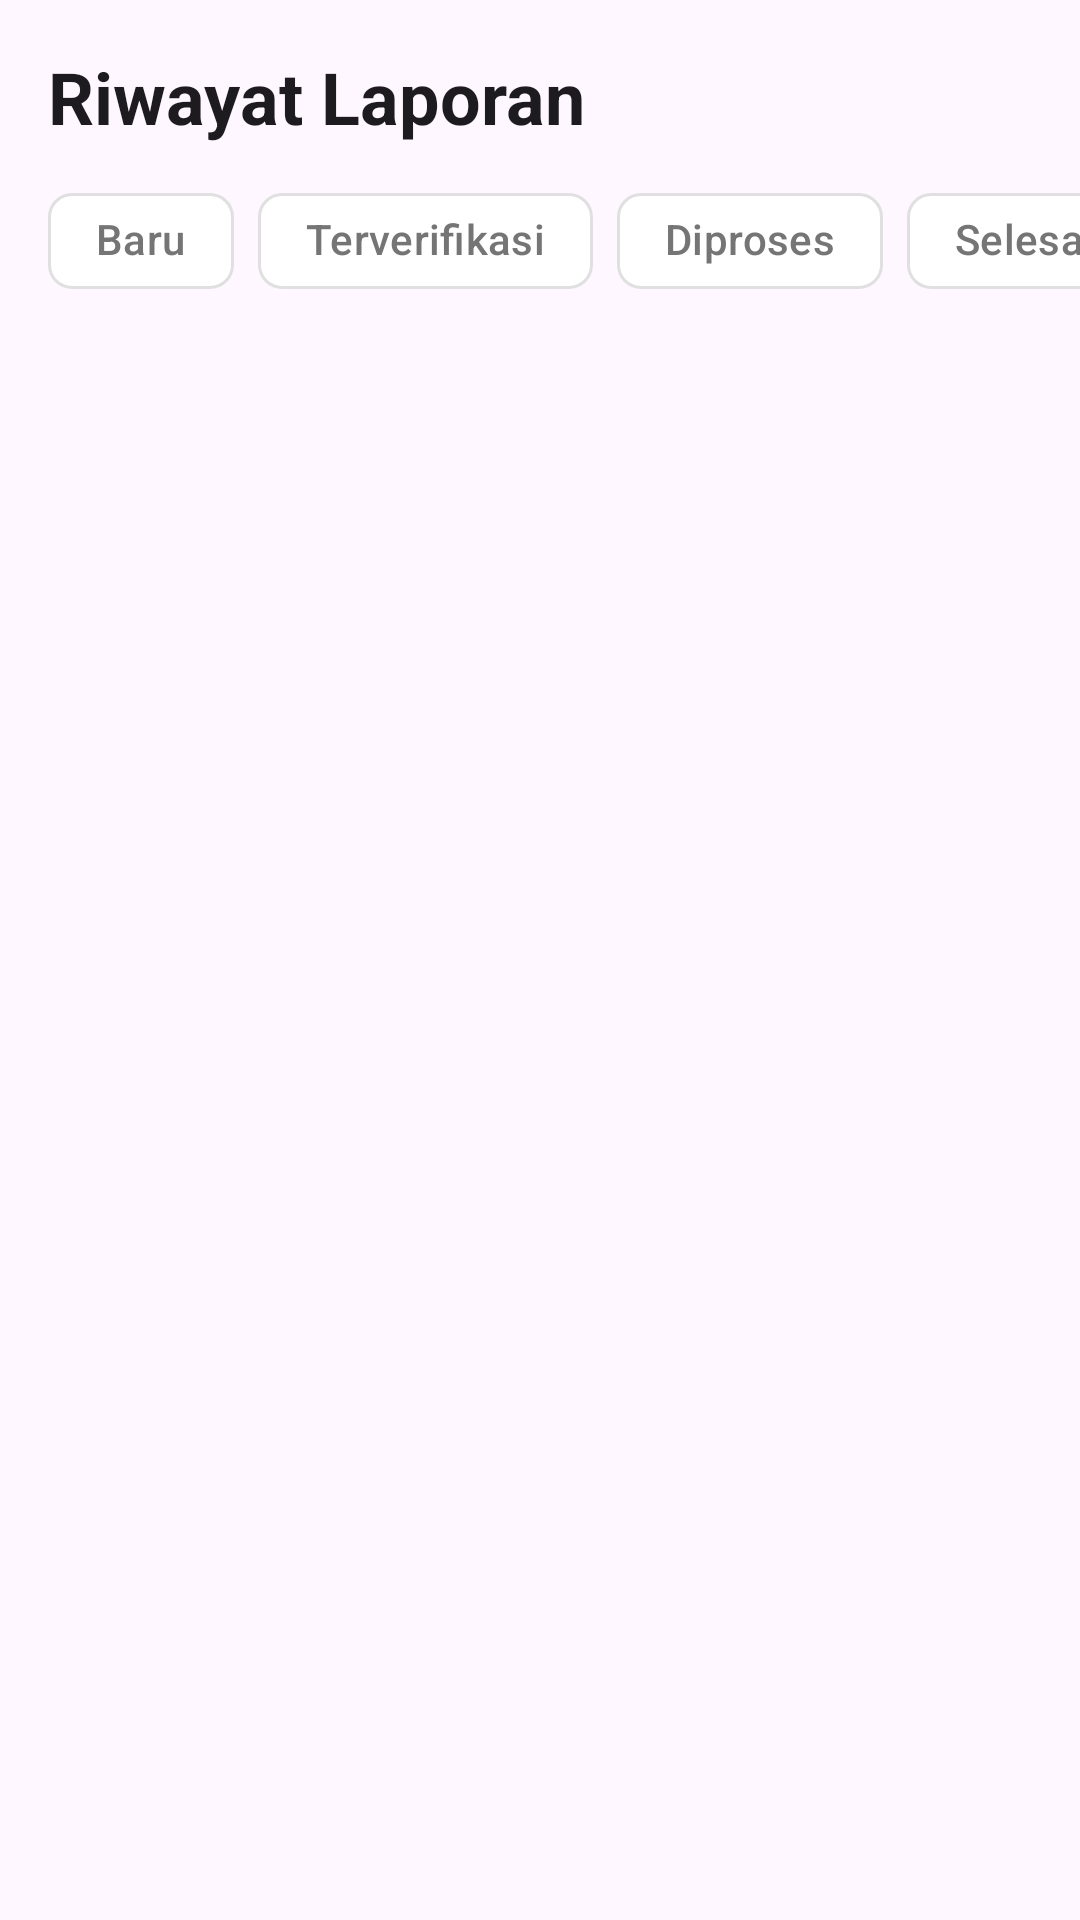

Android layout source for this screen:
<!-- AndroidManifest.xml: application theme Theme.HyperLocalReport -->
<!-- res/layout/fragment_history.xml -->
<?xml version="1.0" encoding="utf-8"?>
<androidx.constraintlayout.widget.ConstraintLayout xmlns:android="http://schemas.android.com/apk/res/android"
    xmlns:app="http://schemas.android.com/apk/res-auto"
    xmlns:tools="http://schemas.android.com/tools"
    android:layout_width="match_parent"
    android:layout_height="match_parent">

    <TextView
        android:id="@+id/tv_title"
        android:layout_width="wrap_content"
        android:layout_height="wrap_content"
        android:layout_margin="16dp"
        android:text="Riwayat Laporan"
        android:textSize="24sp"
        android:textStyle="bold"
        android:textColor="?android:textColorPrimary"
        app:layout_constraintStart_toStartOf="parent"
        app:layout_constraintTop_toTopOf="parent" />

    <HorizontalScrollView
        android:id="@+id/scroll_filters"
        android:layout_width="match_parent"
        android:layout_height="wrap_content"
        android:layout_marginTop="8dp"
        android:clipToPadding="false"
        android:paddingHorizontal="16dp"
        android:scrollbars="none"
        app:layout_constraintTop_toBottomOf="@id/tv_title">

        <com.google.android.material.chip.ChipGroup
            android:id="@+id/chip_group_filters"
            android:layout_width="wrap_content"
            android:layout_height="wrap_content"
            app:singleSelection="true"
            app:singleLine="true">

            <com.google.android.material.chip.Chip
                android:id="@+id/chip_status_new"
                android:layout_width="wrap_content"
                android:layout_height="wrap_content"
                android:text="Baru"
                android:textColor="@color/chip_text_color"
                app:chipBackgroundColor="@color/chip_bg_color"
                app:chipStrokeColor="@color/chip_stroke_color"
                app:chipStrokeWidth="1dp"
                app:checkedIconVisible="false"
                android:checkable="true" />

            <com.google.android.material.chip.Chip
                android:id="@+id/chip_status_verified"
                android:layout_width="wrap_content"
                android:layout_height="wrap_content"
                android:text="Terverifikasi"
                android:textColor="@color/chip_text_color"
                app:chipBackgroundColor="@color/chip_bg_color"
                app:chipStrokeColor="@color/chip_stroke_color"
                app:chipStrokeWidth="1dp"
                app:checkedIconVisible="false"
                android:checkable="true" />

            <com.google.android.material.chip.Chip
                android:id="@+id/chip_status_processing"
                android:layout_width="wrap_content"
                android:layout_height="wrap_content"
                android:text="Diproses"
                android:textColor="@color/chip_text_color"
                app:chipBackgroundColor="@color/chip_bg_color"
                app:chipStrokeColor="@color/chip_stroke_color"
                app:chipStrokeWidth="1dp"
                app:checkedIconVisible="false"
                android:checkable="true" />

            <com.google.android.material.chip.Chip
                android:id="@+id/chip_status_done"
                android:layout_width="wrap_content"
                android:layout_height="wrap_content"
                android:text="Selesai"
                android:textColor="@color/chip_text_color"
                app:chipBackgroundColor="@color/chip_bg_color"
                app:chipStrokeColor="@color/chip_stroke_color"
                app:chipStrokeWidth="1dp"
                app:checkedIconVisible="false"
                android:checkable="true" />
        </com.google.android.material.chip.ChipGroup>
    </HorizontalScrollView>

    <androidx.recyclerview.widget.RecyclerView
        android:id="@+id/rv_reports"
        android:layout_width="match_parent"
        android:layout_height="0dp"
        android:layout_marginTop="8dp"
        android:clipToPadding="false"
        android:paddingBottom="80dp"
        app:layoutManager="androidx.recyclerview.widget.LinearLayoutManager"
        app:layout_constraintBottom_toBottomOf="parent"
        app:layout_constraintTop_toBottomOf="@id/scroll_filters"
        tools:listitem="@layout/item_report" />

    <ProgressBar
        android:id="@+id/progress_bar"
        android:layout_width="wrap_content"
        android:layout_height="wrap_content"
        android:visibility="gone"
        app:layout_constraintBottom_toBottomOf="parent"
        app:layout_constraintEnd_toEndOf="parent"
        app:layout_constraintStart_toStartOf="parent"
        app:layout_constraintTop_toTopOf="parent" />

    <LinearLayout
        android:id="@+id/empty_container"
        android:layout_width="match_parent"
        android:layout_height="wrap_content"
        android:gravity="center"
        android:orientation="vertical"
        android:visibility="gone"
        app:layout_constraintBottom_toBottomOf="parent"
        app:layout_constraintTop_toTopOf="parent">

        <ImageView
            android:layout_width="100dp"
            android:layout_height="100dp"
            android:src="@android:drawable/ic_menu_agenda"
            app:tint="#BDBDBD" />

        <TextView
            android:id="@+id/tv_empty_message"
            android:layout_width="wrap_content"
            android:layout_height="wrap_content"
            android:layout_marginTop="16dp"
            android:text="No reports found."
            android:textColor="#757575"
            android:textSize="16sp" />
    </LinearLayout>

    <LinearLayout
        android:id="@+id/guest_container"
        android:layout_width="match_parent"
        android:layout_height="match_parent"
        android:background="?android:colorBackground"
        android:elevation="8dp"
        android:gravity="center"
        android:orientation="vertical"
        android:visibility="gone"
        tools:visibility="visible">

        <ImageView
            android:layout_width="120dp"
            android:layout_height="120dp"
            android:src="@android:drawable/ic_secure"
            app:tint="#757575" />

        <TextView
            android:layout_width="wrap_content"
            android:layout_height="wrap_content"
            android:layout_marginTop="16dp"
            android:text="Sign In Required"
            android:textSize="20sp"
            android:textStyle="bold" />

        <TextView
            android:layout_width="wrap_content"
            android:layout_height="wrap_content"
            android:layout_marginHorizontal="32dp"
            android:layout_marginTop="8dp"
            android:text="You are currently browsing as a guest. Sign in to view your report history."
            android:textAlignment="center"
            android:textColor="#757575" />

        <com.google.android.material.button.MaterialButton
            android:id="@+id/btn_guest_login"
            android:layout_width="wrap_content"
            android:layout_height="wrap_content"
            android:layout_marginTop="24dp"
            android:text="Sign In Now" />
    </LinearLayout>

</androidx.constraintlayout.widget.ConstraintLayout>
<!-- res/layout/item_report.xml (included above) -->
<?xml version="1.0" encoding="utf-8"?>
<com.google.android.material.card.MaterialCardView xmlns:android="http://schemas.android.com/apk/res/android"
    xmlns:app="http://schemas.android.com/apk/res-auto"
    xmlns:tools="http://schemas.android.com/tools"
    android:layout_width="match_parent"
    android:layout_height="wrap_content"
    android:layout_marginHorizontal="16dp"
    android:layout_marginVertical="8dp"
    app:cardElevation="0dp"
    app:strokeColor="#E0E0E0"
    app:strokeWidth="1dp"
    app:cardCornerRadius="12dp">

    <androidx.constraintlayout.widget.ConstraintLayout
        android:layout_width="match_parent"
        android:layout_height="wrap_content"
        android:padding="12dp">

        <com.google.android.material.imageview.ShapeableImageView
            android:id="@+id/iv_report_photo"
            android:layout_width="100dp"
            android:layout_height="100dp"
            android:scaleType="centerCrop"
            android:background="#EEEEEE"
            app:shapeAppearanceOverlay="@style/RoundedSquare"
            app:layout_constraintTop_toTopOf="parent"
            app:layout_constraintStart_toStartOf="parent"
            app:layout_constraintBottom_toBottomOf="parent" />

        <TextView
            android:id="@+id/tv_status"
            android:layout_width="wrap_content"
            android:layout_height="wrap_content"
            android:textSize="10sp"
            android:textStyle="bold"
            android:textColor="@android:color/white"
            android:paddingHorizontal="6dp"
            android:paddingVertical="2dp"
            android:background="@drawable/bg_status_pill"
            android:layout_marginStart="12dp"
            app:layout_constraintStart_toEndOf="@id/iv_report_photo"
            app:layout_constraintTop_toTopOf="parent"
            tools:text="Proses" />

        <TextView
            android:id="@+id/tv_category"
            android:layout_width="wrap_content"
            android:layout_height="wrap_content"
            android:layout_marginStart="8dp"
            android:textColor="#757575"
            android:textSize="12sp"
            app:layout_constraintStart_toEndOf="@id/tv_status"
            app:layout_constraintTop_toTopOf="@id/tv_status"
            app:layout_constraintBottom_toBottomOf="@id/tv_status"
            tools:text="Jalan" />

        <TextView
            android:id="@+id/tv_date"
            android:layout_width="wrap_content"
            android:layout_height="wrap_content"
            android:textSize="10sp"
            android:textColor="#9E9E9E"
            app:layout_constraintEnd_toEndOf="parent"
            app:layout_constraintTop_toTopOf="@id/tv_status"
            app:layout_constraintBottom_toBottomOf="@id/tv_status"
            tools:text="2 jam lalu" />

        <TextView
            android:id="@+id/tv_title"
            android:layout_width="0dp"
            android:layout_height="wrap_content"
            android:textSize="14sp"
            android:textStyle="bold"
            android:textColor="?android:textColorPrimary"
            android:layout_marginTop="8dp"
            android:layout_marginStart="12dp"
            android:ellipsize="end"
            android:maxLines="2"
            app:layout_constraintStart_toEndOf="@id/iv_report_photo"
            app:layout_constraintEnd_toEndOf="parent"
            app:layout_constraintTop_toBottomOf="@id/tv_status"
            tools:text="Jalan Berlubang di Jl. Bandung Barat" />

        <ImageView
            android:id="@+id/iv_location_icon"
            android:layout_width="14dp"
            android:layout_height="14dp"
            android:layout_marginTop="8dp"
            android:layout_marginStart="12dp"
            android:src="@android:drawable/ic_menu_mylocation"
            app:tint="#9E9E9E"
            app:layout_constraintStart_toEndOf="@id/iv_report_photo"
            app:layout_constraintTop_toBottomOf="@id/tv_title" />

        <TextView
            android:id="@+id/tv_location"
            android:layout_width="0dp"
            android:layout_height="wrap_content"
            android:layout_marginStart="4dp"
            android:textSize="12sp"
            android:textColor="#757575"
            android:ellipsize="end"
            android:maxLines="1"
            app:layout_constraintStart_toEndOf="@id/iv_location_icon"
            app:layout_constraintEnd_toEndOf="parent"
            app:layout_constraintTop_toTopOf="@id/iv_location_icon"
            app:layout_constraintBottom_toBottomOf="@id/iv_location_icon"
            tools:text="Bandung Barat" />

    </androidx.constraintlayout.widget.ConstraintLayout>

</com.google.android.material.card.MaterialCardView>
<!-- resources referenced by this layout -->
<resources>
  <style name="RoundedSquare" parent="">
          <item name="cornerFamily">rounded</item>
          <item name="cornerSize">12dp</item>
      </style>
  <style name="Theme.HyperLocalReport" parent="Base.Theme.HyperLocalReport" />
  <style name="Base.Theme.HyperLocalReport" parent="Theme.Material3.DayNight.NoActionBar">
          
          
          
          <item name="cornerFamily">rounded</item>
          <item name="cornerSize">16dp</item>
      </style>
</resources>
